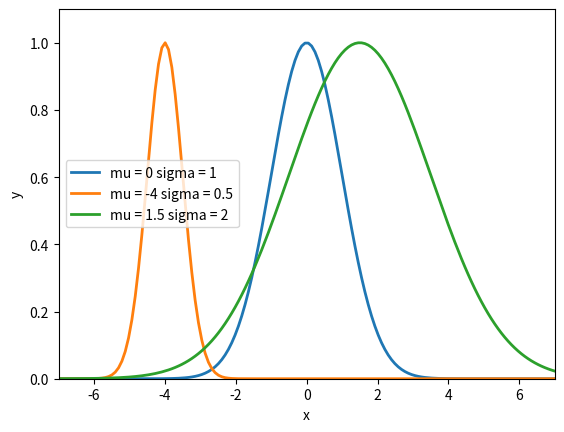

Python code for this plot:
import matplotlib.pyplot as plt
import math
import numpy as np

def gauss(x, mu, sigma):
	return math.exp(-(x-mu)**2/(2*sigma**2))

x_vals = np.linspace(-7,7,num=150)

p1, = plt.plot(x_vals, [gauss(x, 0, 1) for x in x_vals], linewidth=2.0)
p2, = plt.plot(x_vals, [gauss(x, -4, 0.5) for x in x_vals], linewidth=2.0)
p3, = plt.plot(x_vals, [gauss(x, 1.5, 2) for x in x_vals], linewidth=2.0)
plt.legend([p1,p2,p3],["mu = 0 sigma = 1","mu = -4 sigma = 0.5","mu = 1.5 sigma = 2"])
plt.axis([-7, 7, 0.0, 1.1])
plt.ylabel('y')
plt.xlabel('x')
plt.show()